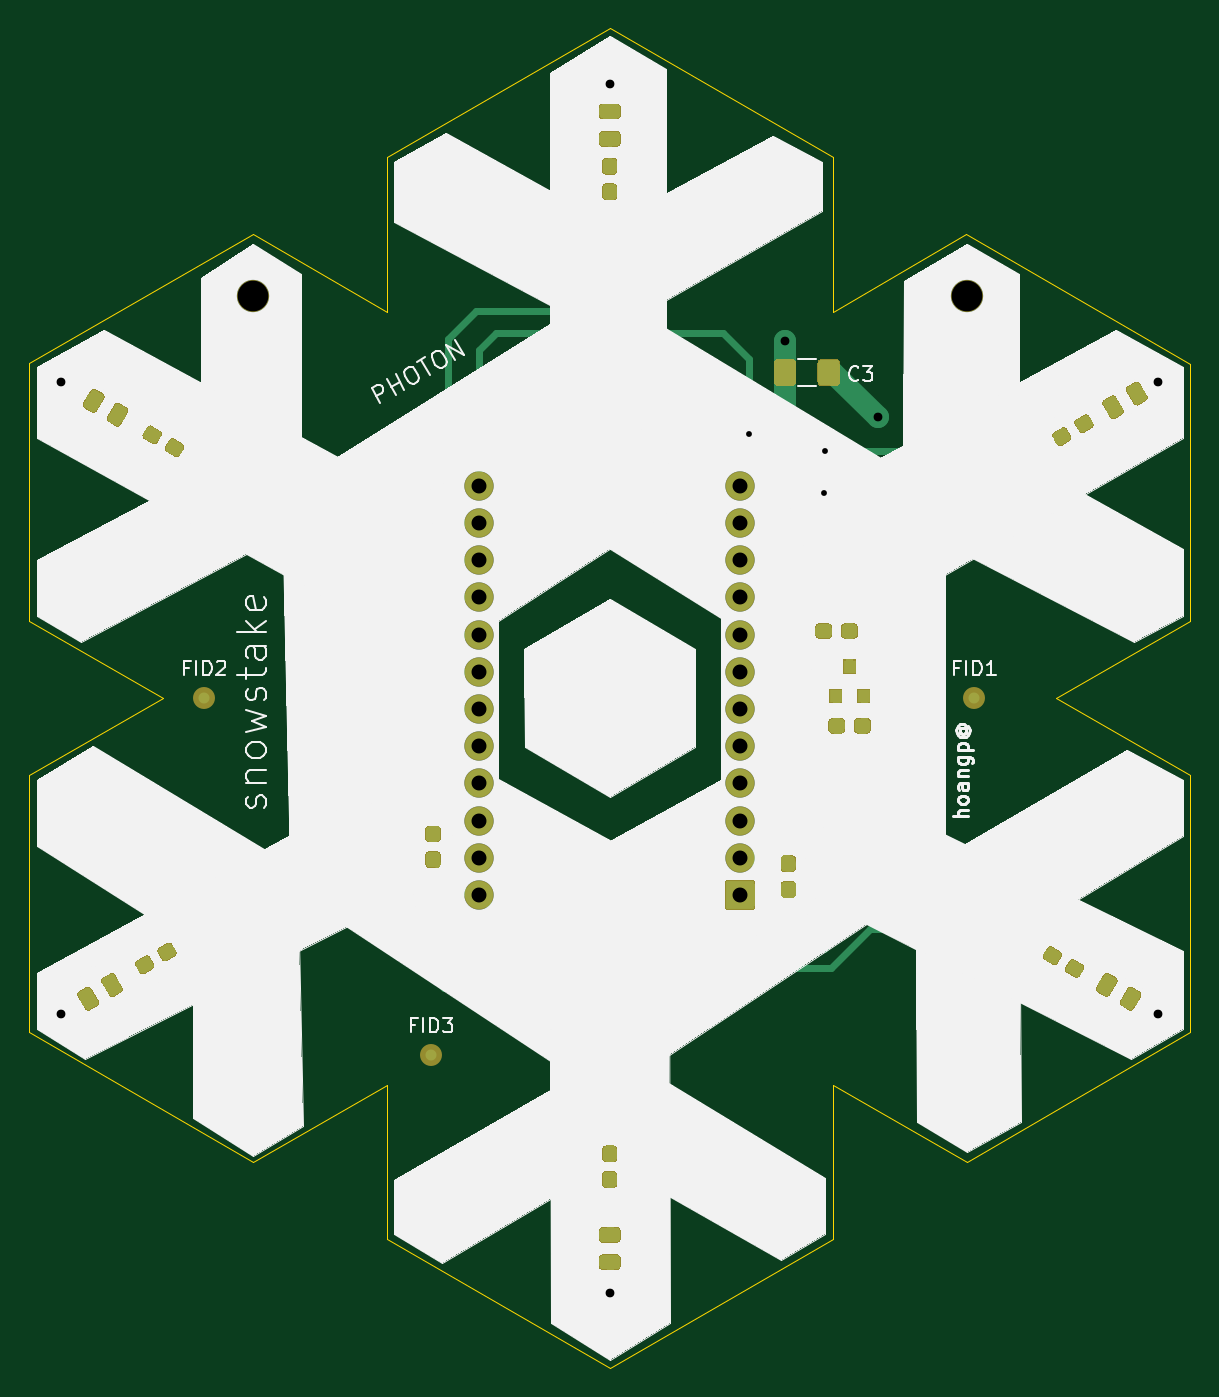
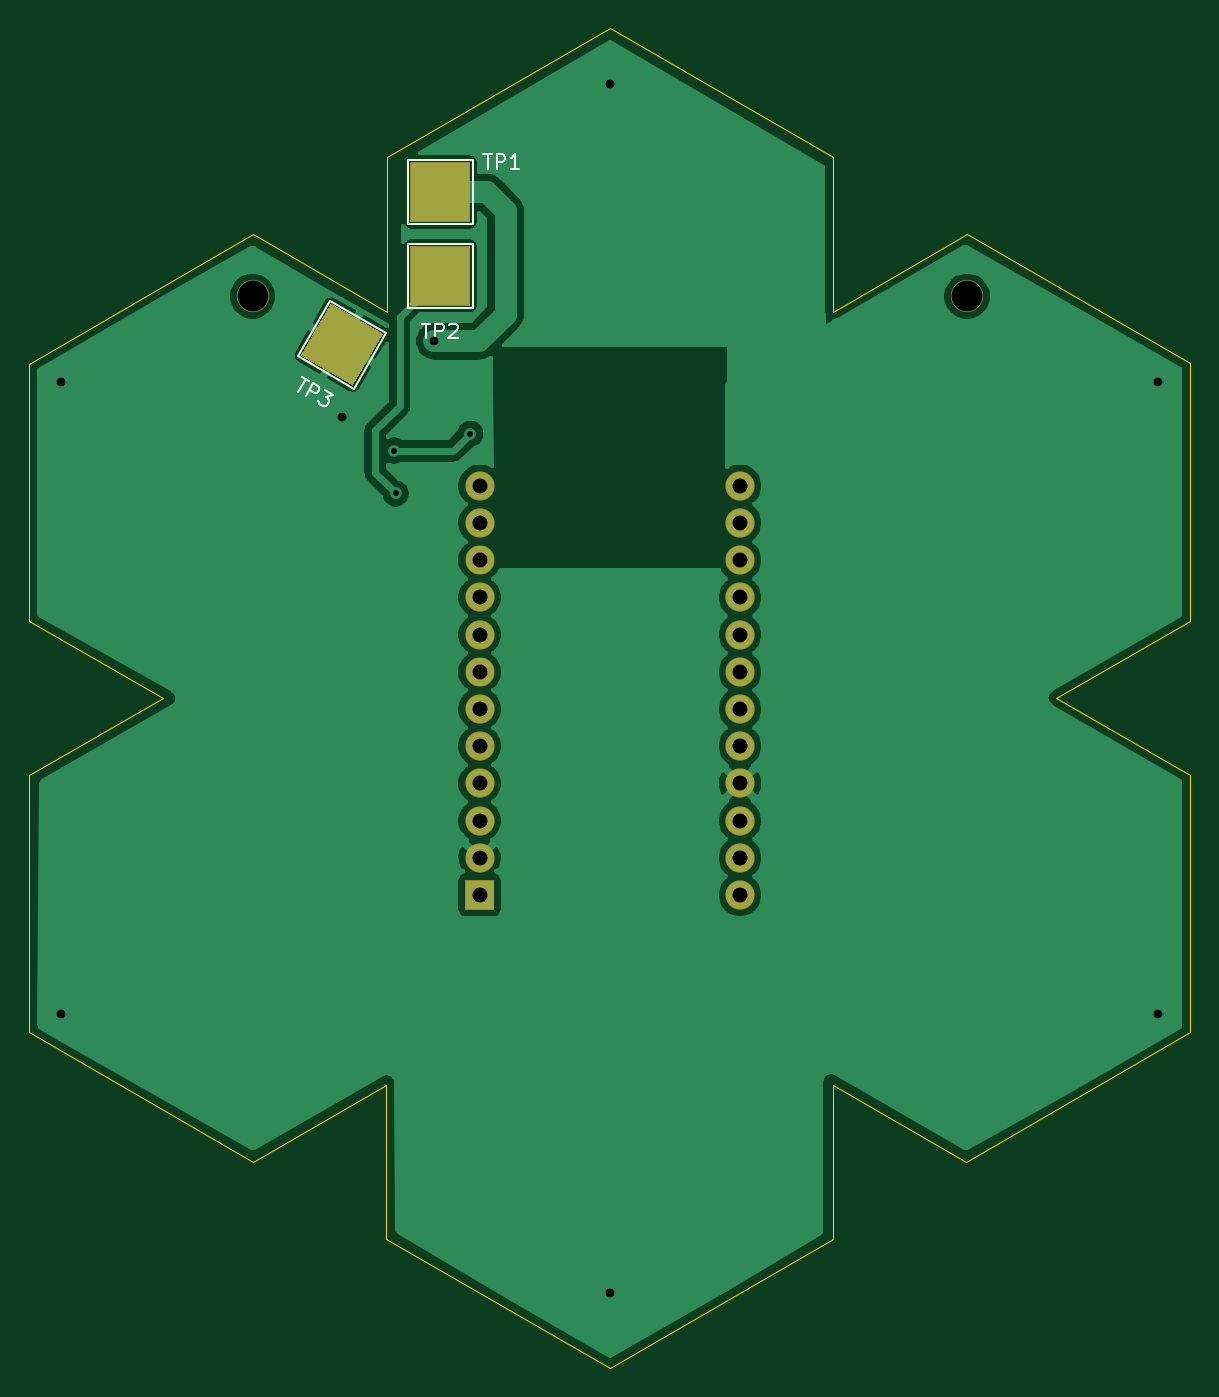
Circuit board: 11 layer files. Board 79.2 x 91.4 mm.
- bottom_copper: snowstake-B_Cu.gbr (61774 bytes)
- bottom_mask: snowstake-B_Mask.gbr (3149 bytes)
- paste: snowstake-B_Paste.gbr (497 bytes)
- bottom_silk: snowstake-B_SilkS.gbr (5267 bytes)
- outline: snowstake-Edge_Cuts.gbr (1781 bytes)
- top_copper: snowstake-F_Cu.gbr (22331 bytes)
- top_mask: snowstake-F_Mask.gbr (41348 bytes)
- paste: snowstake-F_Paste.gbr (12758 bytes)
- top_silk: snowstake-F_SilkS.gbr (49688 bytes)
- drill: snowstake-NPTH.drl (308 bytes)
- drill: snowstake-PTH.drl (831 bytes)

=== bottom_copper: snowstake-B_Cu.gbr (61774 bytes, source omitted) ===
=== bottom_mask: snowstake-B_Mask.gbr ===
G04 #@! TF.GenerationSoftware,KiCad,Pcbnew,(5.1.10)-1*
G04 #@! TF.CreationDate,2021-05-30T11:34:14-07:00*
G04 #@! TF.ProjectId,snowstake,736e6f77-7374-4616-9b65-2e6b69636164,0.1*
G04 #@! TF.SameCoordinates,Original*
G04 #@! TF.FileFunction,Soldermask,Bot*
G04 #@! TF.FilePolarity,Negative*
%FSLAX46Y46*%
G04 Gerber Fmt 4.6, Leading zero omitted, Abs format (unit mm)*
G04 Created by KiCad (PCBNEW (5.1.10)-1) date 2021-05-30 11:34:14*
%MOMM*%
%LPD*%
G01*
G04 APERTURE LIST*
%ADD10C,2.202000*%
%ADD11C,2.002000*%
%ADD12C,0.100000*%
G04 APERTURE END LIST*
D10*
X227584000Y-124968000D03*
X178816000Y-124968000D03*
G36*
G01*
X220711782Y-131027551D02*
X218711782Y-127563449D01*
G75*
G02*
X218730449Y-127493782I44167J25500D01*
G01*
X222194551Y-125493782D01*
G75*
G02*
X222264218Y-125512449I25500J-44167D01*
G01*
X224264218Y-128976551D01*
G75*
G02*
X224245551Y-129046218I-44167J-25500D01*
G01*
X220781449Y-131046218D01*
G75*
G02*
X220711782Y-131027551I-25500J44167D01*
G01*
G37*
G36*
G01*
X212706000Y-125571000D02*
X212706000Y-121571000D01*
G75*
G02*
X212757000Y-121520000I51000J0D01*
G01*
X216757000Y-121520000D01*
G75*
G02*
X216808000Y-121571000I0J-51000D01*
G01*
X216808000Y-125571000D01*
G75*
G02*
X216757000Y-125622000I-51000J0D01*
G01*
X212757000Y-125622000D01*
G75*
G02*
X212706000Y-125571000I0J51000D01*
G01*
G37*
G36*
G01*
X212706000Y-119856000D02*
X212706000Y-115856000D01*
G75*
G02*
X212757000Y-115805000I51000J0D01*
G01*
X216757000Y-115805000D01*
G75*
G02*
X216808000Y-115856000I0J-51000D01*
G01*
X216808000Y-119856000D01*
G75*
G02*
X216757000Y-119907000I-51000J0D01*
G01*
X212757000Y-119907000D01*
G75*
G02*
X212706000Y-119856000I0J51000D01*
G01*
G37*
D11*
X194307460Y-137910280D03*
X194307460Y-140450280D03*
X194307460Y-142990280D03*
X194307460Y-145530280D03*
X194307460Y-148070280D03*
X194307460Y-150610280D03*
X194307460Y-153150280D03*
X194307460Y-155690280D03*
X194307460Y-158230280D03*
X194307460Y-160770280D03*
X194307460Y-163310280D03*
X194307460Y-165850280D03*
X212087460Y-137910280D03*
X212087460Y-140450280D03*
X212087460Y-142990280D03*
X212087460Y-145530280D03*
X212087460Y-148070280D03*
X212087460Y-150610280D03*
X212087460Y-153150280D03*
X212087460Y-155690280D03*
X212087460Y-158230280D03*
X212087460Y-160770280D03*
X212087460Y-163310280D03*
G36*
G01*
X213088460Y-164900280D02*
X213088460Y-166800280D01*
G75*
G02*
X213037460Y-166851280I-51000J0D01*
G01*
X211137460Y-166851280D01*
G75*
G02*
X211086460Y-166800280I0J51000D01*
G01*
X211086460Y-164900280D01*
G75*
G02*
X211137460Y-164849280I51000J0D01*
G01*
X213037460Y-164849280D01*
G75*
G02*
X213088460Y-164900280I0J-51000D01*
G01*
G37*
D12*
G36*
X222240450Y-125467281D02*
G01*
X224291451Y-129019718D01*
X224291451Y-129021718D01*
X224290719Y-129022450D01*
X220738282Y-131073451D01*
X220736282Y-131073451D01*
X220735550Y-131072719D01*
X218684549Y-127520282D01*
X218684549Y-127520014D01*
X218689014Y-127520014D01*
X220738014Y-131068986D01*
X224286986Y-129019986D01*
X222237986Y-125471014D01*
X218689014Y-127520014D01*
X218684549Y-127520014D01*
X218684549Y-127518282D01*
X218685281Y-127517550D01*
X222237718Y-125466549D01*
X222239718Y-125466549D01*
X222240450Y-125467281D01*
G37*
M02*

=== paste: snowstake-B_Paste.gbr ===
G04 #@! TF.GenerationSoftware,KiCad,Pcbnew,(5.1.10)-1*
G04 #@! TF.CreationDate,2021-05-30T11:34:14-07:00*
G04 #@! TF.ProjectId,snowstake,736e6f77-7374-4616-9b65-2e6b69636164,0.1*
G04 #@! TF.SameCoordinates,Original*
G04 #@! TF.FileFunction,Paste,Bot*
G04 #@! TF.FilePolarity,Positive*
%FSLAX46Y46*%
G04 Gerber Fmt 4.6, Leading zero omitted, Abs format (unit mm)*
G04 Created by KiCad (PCBNEW (5.1.10)-1) date 2021-05-30 11:34:14*
%MOMM*%
%LPD*%
G01*
G04 APERTURE LIST*
G04 APERTURE END LIST*
M02*

=== bottom_silk: snowstake-B_SilkS.gbr ===
G04 #@! TF.GenerationSoftware,KiCad,Pcbnew,(5.1.10)-1*
G04 #@! TF.CreationDate,2021-05-30T11:34:14-07:00*
G04 #@! TF.ProjectId,snowstake,736e6f77-7374-4616-9b65-2e6b69636164,0.1*
G04 #@! TF.SameCoordinates,Original*
G04 #@! TF.FileFunction,Legend,Bot*
G04 #@! TF.FilePolarity,Positive*
%FSLAX46Y46*%
G04 Gerber Fmt 4.6, Leading zero omitted, Abs format (unit mm)*
G04 Created by KiCad (PCBNEW (5.1.10)-1) date 2021-05-30 11:34:14*
%MOMM*%
%LPD*%
G01*
G04 APERTURE LIST*
%ADD10C,0.120000*%
%ADD11C,0.150000*%
%ADD12C,2.202000*%
%ADD13C,2.002000*%
G04 APERTURE END LIST*
D10*
X220682744Y-131275256D02*
X224493256Y-129075256D01*
X224493256Y-129075256D02*
X222293256Y-125264744D01*
X222293256Y-125264744D02*
X218482744Y-127464744D01*
X218482744Y-127464744D02*
X220682744Y-131275256D01*
X212557000Y-125771000D02*
X216957000Y-125771000D01*
X216957000Y-125771000D02*
X216957000Y-121371000D01*
X216957000Y-121371000D02*
X212557000Y-121371000D01*
X212557000Y-121371000D02*
X212557000Y-125771000D01*
X212557000Y-120056000D02*
X216957000Y-120056000D01*
X216957000Y-120056000D02*
X216957000Y-115656000D01*
X216957000Y-115656000D02*
X212557000Y-115656000D01*
X212557000Y-115656000D02*
X212557000Y-120056000D01*
D11*
X224212032Y-130464352D02*
X223717160Y-130750066D01*
X224464596Y-131473235D02*
X223964596Y-130607209D01*
X223928485Y-131782758D02*
X223428485Y-130916733D01*
X223098570Y-131107209D01*
X223039901Y-131196068D01*
X223022471Y-131261116D01*
X223028851Y-131367405D01*
X223100280Y-131491122D01*
X223189138Y-131549792D01*
X223254187Y-131567221D01*
X223360475Y-131560842D01*
X223690390Y-131370365D01*
X222644938Y-131369114D02*
X222108827Y-131678638D01*
X222587978Y-131841886D01*
X222464260Y-131913314D01*
X222405591Y-132002173D01*
X222388162Y-132067221D01*
X222394541Y-132173509D01*
X222513589Y-132379706D01*
X222602447Y-132438375D01*
X222667496Y-132455805D01*
X222773784Y-132449425D01*
X223021220Y-132306568D01*
X223079889Y-132217710D01*
X223097319Y-132152661D01*
X216018904Y-126833380D02*
X215447476Y-126833380D01*
X215733190Y-127833380D02*
X215733190Y-126833380D01*
X215114142Y-127833380D02*
X215114142Y-126833380D01*
X214733190Y-126833380D01*
X214637952Y-126881000D01*
X214590333Y-126928619D01*
X214542714Y-127023857D01*
X214542714Y-127166714D01*
X214590333Y-127261952D01*
X214637952Y-127309571D01*
X214733190Y-127357190D01*
X215114142Y-127357190D01*
X214161761Y-126928619D02*
X214114142Y-126881000D01*
X214018904Y-126833380D01*
X213780809Y-126833380D01*
X213685571Y-126881000D01*
X213637952Y-126928619D01*
X213590333Y-127023857D01*
X213590333Y-127119095D01*
X213637952Y-127261952D01*
X214209380Y-127833380D01*
X213590333Y-127833380D01*
X211827904Y-115276380D02*
X211256476Y-115276380D01*
X211542190Y-116276380D02*
X211542190Y-115276380D01*
X210923142Y-116276380D02*
X210923142Y-115276380D01*
X210542190Y-115276380D01*
X210446952Y-115324000D01*
X210399333Y-115371619D01*
X210351714Y-115466857D01*
X210351714Y-115609714D01*
X210399333Y-115704952D01*
X210446952Y-115752571D01*
X210542190Y-115800190D01*
X210923142Y-115800190D01*
X209399333Y-116276380D02*
X209970761Y-116276380D01*
X209685047Y-116276380D02*
X209685047Y-115276380D01*
X209780285Y-115419238D01*
X209875523Y-115514476D01*
X209970761Y-115562095D01*
%LPC*%
D12*
X227584000Y-124968000D03*
X178816000Y-124968000D03*
G36*
G01*
X220711782Y-131027551D02*
X218711782Y-127563449D01*
G75*
G02*
X218730449Y-127493782I44167J25500D01*
G01*
X222194551Y-125493782D01*
G75*
G02*
X222264218Y-125512449I25500J-44167D01*
G01*
X224264218Y-128976551D01*
G75*
G02*
X224245551Y-129046218I-44167J-25500D01*
G01*
X220781449Y-131046218D01*
G75*
G02*
X220711782Y-131027551I-25500J44167D01*
G01*
G37*
G36*
G01*
X212706000Y-125571000D02*
X212706000Y-121571000D01*
G75*
G02*
X212757000Y-121520000I51000J0D01*
G01*
X216757000Y-121520000D01*
G75*
G02*
X216808000Y-121571000I0J-51000D01*
G01*
X216808000Y-125571000D01*
G75*
G02*
X216757000Y-125622000I-51000J0D01*
G01*
X212757000Y-125622000D01*
G75*
G02*
X212706000Y-125571000I0J51000D01*
G01*
G37*
G36*
G01*
X212706000Y-119856000D02*
X212706000Y-115856000D01*
G75*
G02*
X212757000Y-115805000I51000J0D01*
G01*
X216757000Y-115805000D01*
G75*
G02*
X216808000Y-115856000I0J-51000D01*
G01*
X216808000Y-119856000D01*
G75*
G02*
X216757000Y-119907000I-51000J0D01*
G01*
X212757000Y-119907000D01*
G75*
G02*
X212706000Y-119856000I0J51000D01*
G01*
G37*
D13*
X194307460Y-137910280D03*
X194307460Y-140450280D03*
X194307460Y-142990280D03*
X194307460Y-145530280D03*
X194307460Y-148070280D03*
X194307460Y-150610280D03*
X194307460Y-153150280D03*
X194307460Y-155690280D03*
X194307460Y-158230280D03*
X194307460Y-160770280D03*
X194307460Y-163310280D03*
X194307460Y-165850280D03*
X212087460Y-137910280D03*
X212087460Y-140450280D03*
X212087460Y-142990280D03*
X212087460Y-145530280D03*
X212087460Y-148070280D03*
X212087460Y-150610280D03*
X212087460Y-153150280D03*
X212087460Y-155690280D03*
X212087460Y-158230280D03*
X212087460Y-160770280D03*
X212087460Y-163310280D03*
G36*
G01*
X213088460Y-164900280D02*
X213088460Y-166800280D01*
G75*
G02*
X213037460Y-166851280I-51000J0D01*
G01*
X211137460Y-166851280D01*
G75*
G02*
X211086460Y-166800280I0J51000D01*
G01*
X211086460Y-164900280D01*
G75*
G02*
X211137460Y-164849280I51000J0D01*
G01*
X213037460Y-164849280D01*
G75*
G02*
X213088460Y-164900280I0J-51000D01*
G01*
G37*
M02*

=== outline: snowstake-Edge_Cuts.gbr ===
G04 #@! TF.GenerationSoftware,KiCad,Pcbnew,(5.1.10)-1*
G04 #@! TF.CreationDate,2021-05-30T11:34:14-07:00*
G04 #@! TF.ProjectId,snowstake,736e6f77-7374-4616-9b65-2e6b69636164,0.1*
G04 #@! TF.SameCoordinates,Original*
G04 #@! TF.FileFunction,Profile,NP*
%FSLAX46Y46*%
G04 Gerber Fmt 4.6, Leading zero omitted, Abs format (unit mm)*
G04 Created by KiCad (PCBNEW (5.1.10)-1) date 2021-05-30 11:34:14*
%MOMM*%
%LPD*%
G01*
G04 APERTURE LIST*
G04 #@! TA.AperFunction,Profile*
%ADD10C,0.050000*%
G04 #@! TD*
G04 APERTURE END LIST*
D10*
X163576000Y-157683200D02*
X163576000Y-175234600D01*
X187985400Y-189331600D02*
X203200000Y-198120000D01*
X227584000Y-184048400D02*
X242824000Y-175234600D01*
X242824000Y-157683200D02*
X242824000Y-175234600D01*
X178816000Y-120751600D02*
X163576000Y-129540000D01*
X227558600Y-120726200D02*
X242824000Y-129590800D01*
X218465400Y-178790600D02*
X227584000Y-184048400D01*
X218465400Y-189306200D02*
X218465400Y-178790600D01*
X187985400Y-178790600D02*
X187985400Y-189331600D01*
X178866800Y-184073800D02*
X187985400Y-178790600D01*
X242824000Y-157683200D02*
X233680000Y-152400000D01*
X242824000Y-147116800D02*
X233680000Y-152400000D01*
X172720000Y-152400000D02*
X163576000Y-157683200D01*
X163576000Y-147116800D02*
X172720000Y-152400000D01*
X218440000Y-126009400D02*
X227558600Y-120726200D01*
X218440000Y-115493800D02*
X218440000Y-126009400D01*
X187960000Y-126034800D02*
X178816000Y-120751600D01*
X187960000Y-115493800D02*
X187960000Y-126034800D01*
X203200000Y-198120000D02*
X218465400Y-189306200D01*
X163576000Y-175234600D02*
X178866800Y-184073800D01*
X163576000Y-129540000D02*
X163576000Y-147116800D01*
X203200000Y-106680000D02*
X187960000Y-115493800D01*
X218440000Y-115493800D02*
X203200000Y-106680000D01*
X242824000Y-129590800D02*
X242824000Y-147116800D01*
M02*

=== top_copper: snowstake-F_Cu.gbr (22331 bytes, source omitted) ===
=== top_mask: snowstake-F_Mask.gbr (41348 bytes, source omitted) ===
=== paste: snowstake-F_Paste.gbr (12758 bytes, source omitted) ===
=== top_silk: snowstake-F_SilkS.gbr (49688 bytes, source omitted) ===
=== drill: snowstake-NPTH.drl ===
M48
; DRILL file {KiCad (5.1.10)-1} date 05/30/21 11:34:17
; FORMAT={-:-/ absolute / inch / decimal}
; #@! TF.CreationDate,2021-05-30T11:34:17-07:00
; #@! TF.GenerationSoftware,Kicad,Pcbnew,(5.1.10)-1
; #@! TF.FileFunction,NonPlated,1,2,NPTH
FMAT,2
INCH
T1C0.0827
%
G90
G05
T1
X7.04Y-4.92
X8.96Y-4.92
T0
M30

=== drill: snowstake-PTH.drl ===
M48
; DRILL file {KiCad (5.1.10)-1} date 05/30/21 11:34:17
; FORMAT={-:-/ absolute / inch / decimal}
; #@! TF.CreationDate,2021-05-30T11:34:17-07:00
; #@! TF.GenerationSoftware,Kicad,Pcbnew,(5.1.10)-1
; #@! TF.FileFunction,Plated,1,2,PTH
FMAT,2
INCH
T1C0.0157
T2C0.0236
T3C0.0402
%
G90
G05
T1
X8.375Y-5.29
X8.575Y-5.45
X8.58Y-5.335
T2
X6.525Y-5.15
X6.525Y-6.85
X8.0Y-4.35
X8.0Y-7.6
X8.4714Y-5.0414
X8.72Y-5.245
X9.475Y-5.15
X9.475Y-6.85
T3
X7.6499Y-5.4295
X7.6499Y-5.5295
X7.6499Y-5.6295
X7.6499Y-5.7295
X7.6499Y-5.8295
X7.6499Y-5.9295
X7.6499Y-6.0295
X7.6499Y-6.1295
X7.6499Y-6.2295
X7.6499Y-6.3295
X7.6499Y-6.4295
X7.6499Y-6.5295
X8.3499Y-5.4295
X8.3499Y-5.5295
X8.3499Y-5.6295
X8.3499Y-5.7295
X8.3499Y-5.8295
X8.3499Y-5.9295
X8.3499Y-6.0295
X8.3499Y-6.1295
X8.3499Y-6.2295
X8.3499Y-6.3295
X8.3499Y-6.4295
X8.3499Y-6.5295
T0
M30

